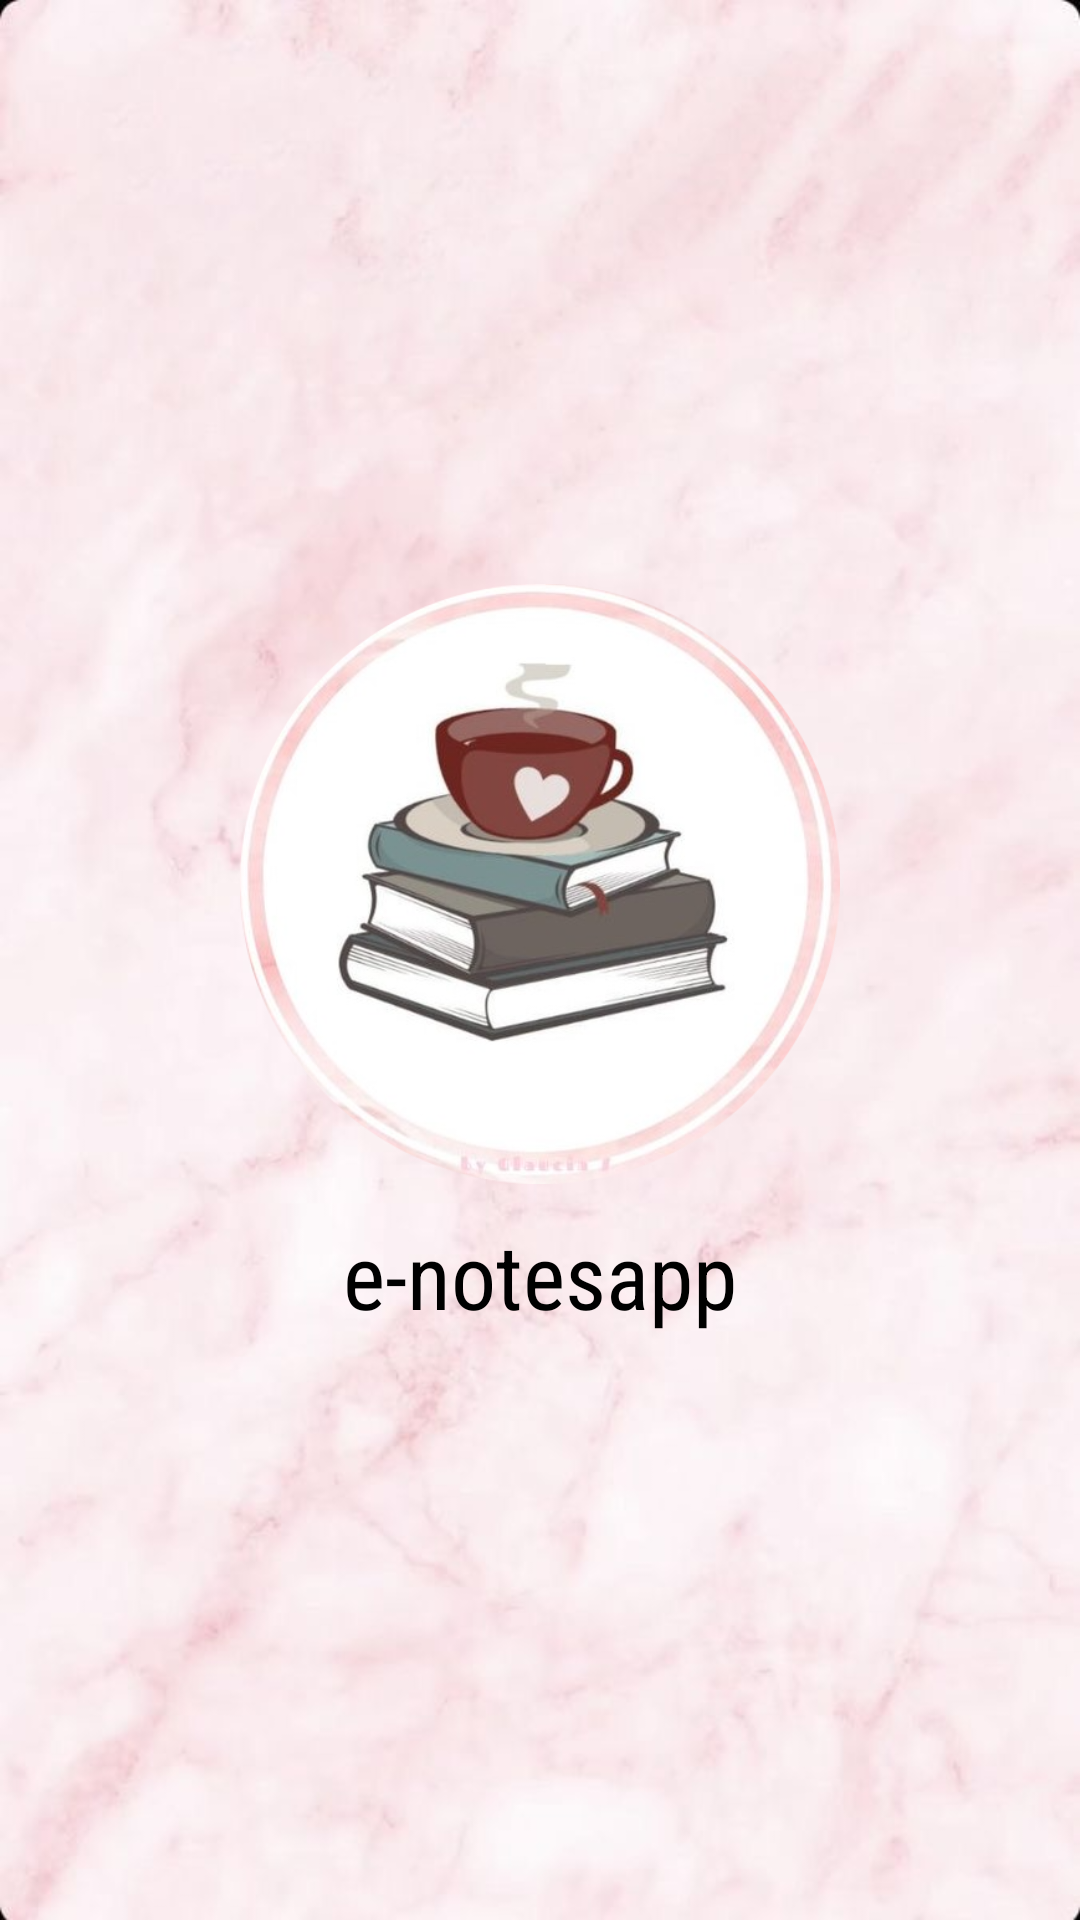

Android layout source for this screen:
<!-- AndroidManifest.xml: application theme Theme.MaterialComponents.Light.NoActionBar -->
<!-- res/layout/activity_splash.xml -->
<?xml version="1.0" encoding="utf-8"?>
<LinearLayout xmlns:android="http://schemas.android.com/apk/res/android"
    xmlns:app="http://schemas.android.com/apk/res-auto"
    xmlns:tools="http://schemas.android.com/tools"
    android:layout_width="match_parent"
    android:layout_height="match_parent"
    android:orientation="vertical"
    android:gravity="center"
    android:background="@drawable/back01"
    tools:context=".SplashActivity">

    <ImageView
        android:layout_width="200dp"
        android:layout_height="200dp"
        android:src="@drawable/logo" />

    <TextView
        android:layout_width="wrap_content"
        android:layout_height="wrap_content"
        android:text="@string/app_name"
        android:textSize="30sp"
        android:layout_marginTop="10dp"
        android:fontFamily="sans-serif-condensed"
        android:textColor="@color/black"
        />

</LinearLayout>
<!-- resources referenced by this layout -->
<resources>
  <color name="black">#FF000000</color>
  <!-- drawable back01: jpeg bitmap (drawable, 31301 bytes) -->
  <!-- drawable logo: jpeg bitmap (drawable, 197423 bytes) -->
  <string name="app_name">e-notesapp</string>
</resources>
